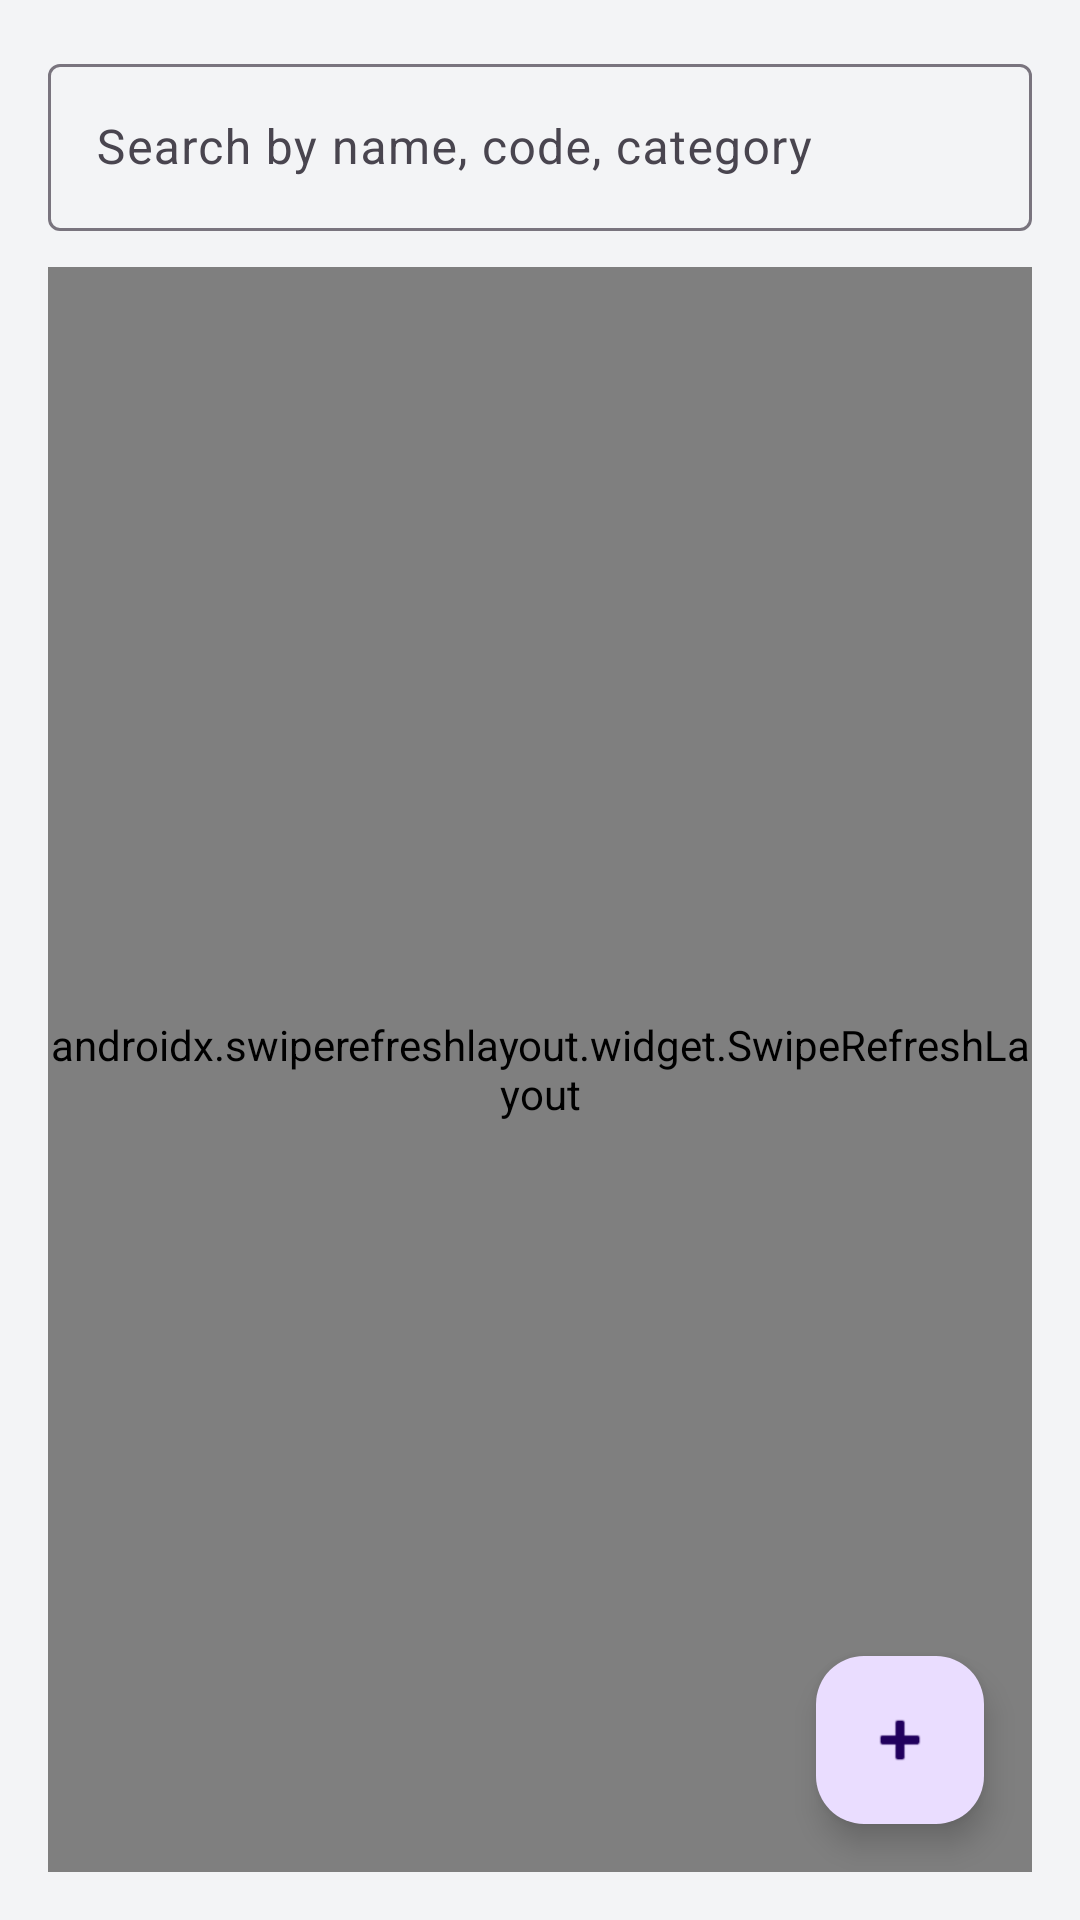

The Android layout XML behind this screen, and the referenced resources:
<!-- AndroidManifest.xml: application theme Theme.Warehousemedical -->
<!-- res/layout/fragment_list_screen.xml -->
<?xml version="1.0" encoding="utf-8"?>
<RelativeLayout xmlns:android="http://schemas.android.com/apk/res/android"
    android:layout_width="match_parent"
    android:layout_height="match_parent"
    android:background="@color/gray_100"
    android:padding="16dp">

    <com.google.android.material.textfield.TextInputLayout
        android:id="@+id/tilSearch"
        style="@style/Widget.Material3.TextInputLayout.OutlinedBox"
        android:layout_width="match_parent"
        android:layout_height="wrap_content"
        android:hint="@string/search_items">

        <com.google.android.material.textfield.TextInputEditText
            android:id="@+id/etSearch"
            android:layout_width="match_parent"
            android:layout_height="wrap_content" />
    </com.google.android.material.textfield.TextInputLayout>

    <androidx.swiperefreshlayout.widget.SwipeRefreshLayout
        android:id="@+id/swipeRefreshLayout"
        android:layout_width="match_parent"
        android:layout_height="match_parent"
        android:layout_below="@id/tilSearch"
        android:layout_marginTop="12dp">

        <FrameLayout
            android:layout_width="match_parent"
            android:layout_height="match_parent">

            <androidx.recyclerview.widget.RecyclerView
                android:id="@+id/recyclerView"
                android:layout_width="match_parent"
                android:layout_height="match_parent" />

            <ProgressBar
                android:id="@+id/progressBar"
                android:layout_width="wrap_content"
                android:layout_height="wrap_content"
                android:layout_gravity="center"
                android:visibility="gone" />

            <TextView
                android:id="@+id/tvEmpty"
                android:layout_width="wrap_content"
                android:layout_height="wrap_content"
                android:layout_gravity="center"
                android:text="@string/empty_data"
                android:textColor="@color/gray_500"
                android:visibility="gone" />

            <TextView
                android:id="@+id/tvError"
                android:layout_width="wrap_content"
                android:layout_height="wrap_content"
                android:layout_gravity="center_horizontal|bottom"
                android:layout_marginBottom="24dp"
                android:textColor="@color/red_500"
                android:visibility="gone" />

        </FrameLayout>
    </androidx.swiperefreshlayout.widget.SwipeRefreshLayout>

    <com.google.android.material.floatingactionbutton.FloatingActionButton
        android:id="@+id/fabAction"
        android:layout_width="wrap_content"
        android:layout_height="wrap_content"
        android:layout_alignParentBottom="true"
        android:layout_alignParentEnd="true"
        android:layout_margin="16dp"
        android:contentDescription="@string/app_name"
        android:src="@android:drawable/ic_input_add" />

</RelativeLayout>
<!-- resources referenced by this layout -->
<resources>
  <color name="gray_100">#F3F4F6</color>
  <color name="gray_500">#6B7280</color>
  <color name="red_500">#D64545</color>
  <string name="app_name">Warehouse Medical</string>
  <string name="empty_data">No data available</string>
  <string name="search_items">Search by name, code, category</string>
  <style name="Theme.Warehousemedical" parent="Base.Theme.Warehousemedical" />
  <style name="Base.Theme.Warehousemedical" parent="Theme.Material3.DayNight.NoActionBar">
          <item name="colorPrimary">@color/blue_700</item>
          <item name="colorSecondary">@color/green_500</item>
          <item name="android:statusBarColor">@android:color/transparent</item>
          <item name="android:windowLightStatusBar">true</item>
      </style>
  <color name="blue_700">#0F4C81</color>
  <color name="green_500">#1F8A70</color>
</resources>
